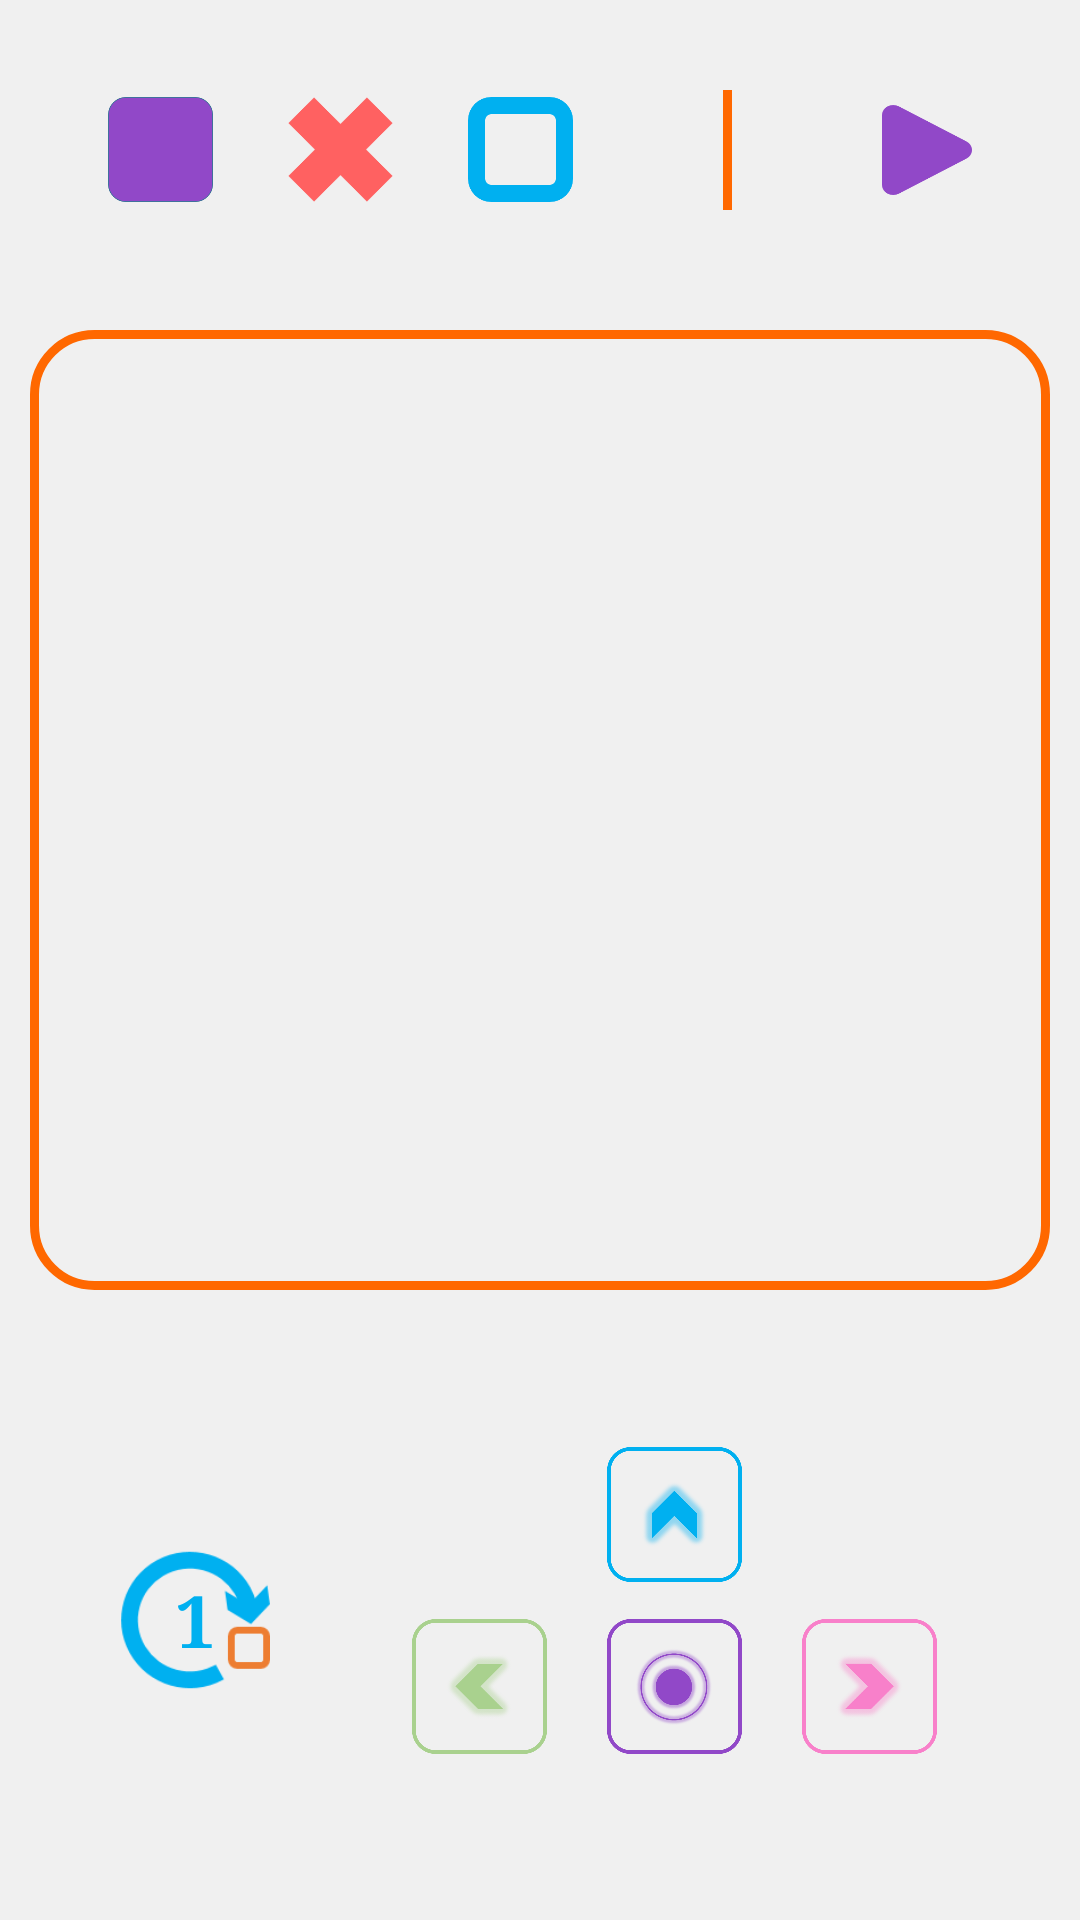

Write the Android layout XML for this screen, with the resource values it uses.
<!-- AndroidManifest.xml: application theme AppTheme -->
<!-- res/layout/activity_programador.xml -->
<?xml version="1.0" encoding="utf-8"?>
<android.widget.LinearLayout xmlns:android="http://schemas.android.com/apk/res/android"
    xmlns:app="http://schemas.android.com/apk/res-auto"
    xmlns:tools="http://schemas.android.com/tools"
    android:layout_width="match_parent"
    android:layout_height="match_parent"
    android:background="@color/colorGriscClaro"
    tools:context="com.example.chritian.tesisrubus.Programador">

    <LinearLayout
        android:layout_width="fill_parent"
        android:layout_height="fill_parent"

        android:orientation="vertical">

        <LinearLayout

            android:layout_width="match_parent"
            android:layout_height="100dp"
            android:gravity="center_vertical"
            android:orientation="horizontal">

            <LinearLayout
                android:layout_width="match_parent"
                android:layout_height="40dp"
                android:layout_weight="1"
                android:gravity="center">

                <ImageView
                    android:id="@+id/btnMorado"
                    android:layout_width="35dp"
                    android:layout_height="35dp"

                    android:src="@drawable/morado" />

                <ImageView
                    android:id="@+id/btnRojo"
                    android:layout_width="35dp"
                    android:layout_height="35dp"
                    android:layout_marginLeft="25dp"
                    android:layout_marginRight="25dp"
                    android:src="@drawable/rojo" />

                <ImageView
                    android:id="@+id/btnCeleste"
                    android:layout_width="35dp"
                    android:layout_height="35dp"
                    android:src="@drawable/celeste" />


                <LinearLayout
                    android:layout_width="3dp"
                    android:layout_height="40dp"
                    android:layout_marginLeft="50dp"
                    android:layout_marginRight="50dp"
                    android:background="@color/colorTomate"></LinearLayout>


                <ImageView
                    android:id="@+id/btnEjecutar"
                    android:layout_width="30dp"
                    android:layout_height="30dp"
                    android:layout_gravity="right|center_vertical"


                    android:background="@drawable/ejecutar" />

            </LinearLayout>


        </LinearLayout>

        <LinearLayout
            android:layout_width="match_parent"
            android:layout_height="match_parent"
            android:layout_weight="0.81"
            android:orientation="horizontal">


            <GridView
                android:id="@+id/gvPasos"
                android:layout_width="fill_parent"
                android:layout_height="fill_parent"

                android:layout_margin="10dp"
                android:background="@drawable/forma"
                android:fadeScrollbars="false"
                android:numColumns="5"
                android:padding="10dp" />

        </LinearLayout>

        <android.support.v7.widget.LinearLayoutCompat
            android:layout_width="match_parent"
            android:layout_height="200dp"
            android:gravity="center"
            android:orientation="horizontal">

            <RelativeLayout
                android:visibility="visible"
                android:id="@+id/layCiclos"
                android:layout_width="50dp"
                android:layout_height="50dp"
                android:layout_marginLeft="40dp">// Only works inside a RelativeLayout

                <ImageView

                    android:id="@+id/btnCiclos"
                    android:layout_width="wrap_content"
                    android:layout_height="wrap_content"
                    android:src="@drawable/ciclo" />

                <TextView
                    android:id="@+id/txtCiclos"
                    android:layout_width="wrap_content"
                    android:layout_height="wrap_content"
                    android:layout_alignBottom="@+id/btnCiclos"
                    android:layout_alignLeft="@+id/btnCiclos"
                    android:layout_alignRight="@+id/btnCiclos"
                    android:layout_alignTop="@+id/btnCiclos"
                    android:layout_margin="1dp"
                    android:fontFamily="serif"
                    android:gravity="center"
                    android:text="1"
                    android:textAlignment="center"
                    android:textColor="@color/colorPrimaryDark"
                    android:textSize="24sp"
                    android:textStyle="bold"
                    android:typeface="monospace" />
            </RelativeLayout>


            <LinearLayout
                android:id="@+id/layBotones"
                android:layout_width="match_parent"
                android:layout_height="200dp"
                android:gravity="center"
                android:orientation="vertical"
                android:visibility="visible">

                <ImageView
                    android:id="@+id/btnArriba"
                    android:layout_width="@dimen/dim_boton"
                    android:layout_height="@dimen/dim_boton"
                    android:layout_gravity="center_horizontal"


                    app:srcCompat="@drawable/arriba" />

                <LinearLayout
                    android:layout_width="match_parent"
                    android:layout_height="70dp"
                    android:layout_gravity="bottom"
                    android:gravity="center"
                    android:orientation="horizontal"
                    android:weightSum="1">


                    <ImageView
                        android:id="@+id/btnIzquierda"
                        android:layout_width="@dimen/dim_boton"
                        android:layout_height="@dimen/dim_boton"
                        android:layout_margin="10dp"

                        app:srcCompat="@drawable/izquierda" />

                    <ImageView
                        android:id="@+id/btnAccion"
                        android:layout_width="@dimen/dim_boton"
                        android:layout_height="@dimen/dim_boton"

                        android:layout_margin="10dp"
                        app:srcCompat="@drawable/luz" />

                    <ImageView
                        android:id="@+id/btnDerecha"
                        android:layout_width="@dimen/dim_boton"
                        android:layout_height="@dimen/dim_boton"
                        android:layout_margin="10dp"
                        app:srcCompat="@drawable/derecha" />


                </LinearLayout>


            </LinearLayout>


            <LinearLayout
                android:visibility="gone"
                android:gravity="center"
                android:id="@+id/layVoz"
                android:orientation="vertical"
                android:layout_width="match_parent"
                android:layout_height="match_parent">

                <ImageView
                    android:id="@+id/btnVoz"
                    android:layout_width="40dp"
                    android:layout_height="40dp"

                    android:background="@drawable/mic" />

                <ProgressBar

                    android:id="@+id/barraVoz"
                    style="?android:attr/progressBarStyleHorizontal"
                    android:layout_width="match_parent"
                    android:layout_height="wrap_content"
                    android:layout_margin="20dp"



                     />





            </LinearLayout>

        </android.support.v7.widget.LinearLayoutCompat>


    </LinearLayout>


</android.widget.LinearLayout>
<!-- resources referenced by this layout -->
<resources>
  <color name="colorGriscClaro">#f0f0f0</color>
  <color name="colorPrimaryDark">#00b0f0</color>
  <color name="colorTomate">#ff6800</color>
  <dimen name="dim_boton">45dp</dimen>
  <!-- drawable arriba: png bitmap (drawable, 17685 bytes) -->
  <!-- drawable celeste: png bitmap (drawable, 2513 bytes) -->
  <!-- drawable ciclo: png bitmap (drawable, 2957 bytes) -->
  <!-- drawable derecha: png bitmap (drawable, 33210 bytes) -->
  <!-- drawable ejecutar: png bitmap (drawable, 2515 bytes) -->
  <!-- drawable forma (drawable) -->
  <shape xmlns:android="http://schemas.android.com/apk/res/android"
      android:shape="rectangle">
  
      <solid android:color="@color/colorGriscClaro" />
  
      <stroke
          android:width="3dp"
          android:color="@color/colorTomate" />
  
      <padding
          android:bottom="5dp"
          android:left="5dp"
          android:right="5dp"
          android:top="5dp" />
  
      <corners android:radius="20dp" />
  
  </shape>
  <!-- drawable izquierda: png bitmap (drawable, 17932 bytes) -->
  <!-- drawable luz: png bitmap (drawable, 69875 bytes) -->
  <!-- drawable mic: png bitmap (drawable, 11988 bytes) -->
  <!-- drawable morado: png bitmap (drawable, 2294 bytes) -->
  <!-- drawable rojo: png bitmap (drawable, 5241 bytes) -->
  <style name="AppTheme" parent="Theme.AppCompat.Light.NoActionBar">
          
          <item name="colorPrimary">@color/colorPrimary</item>
          <item name="colorPrimaryDark">@color/colorPrimary</item>
          <item name="colorAccent">@color/colorTomate</item>
  
      </style>
  <color name="colorPrimary">#9148c8</color>
</resources>
